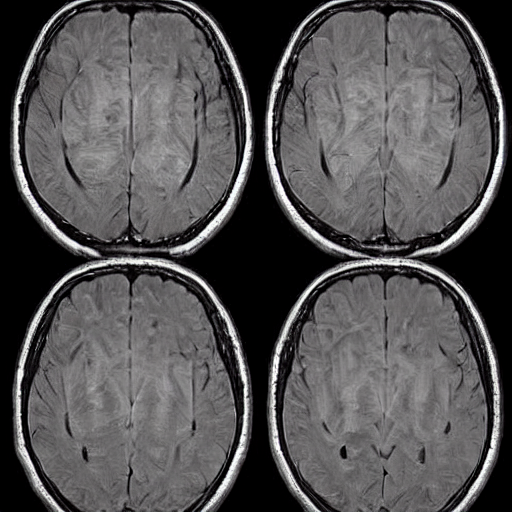
Generation parameters embedded in this image by AUTOMATIC1111 Stable Diffusion web UI or a fork of it (Forge, ...) (PNG 'parameters' text chunk):
Brain Tumor, A mass or growth of abnormal cells in the brain that can damage nearby brain tissue.   <lora:BrainXray_v1.2-000060:1>
Steps: 20, Sampler: DPM++ 2M Karras, CFG scale: 7, Seed: 2061258182, Size: 512x512, Model hash: 6ce0161689, Model: v1-5-pruned-emaonly, Lora hashes: "BrainXray_v1.2-000060: 8d5c319d9259", Version: v1.6.0